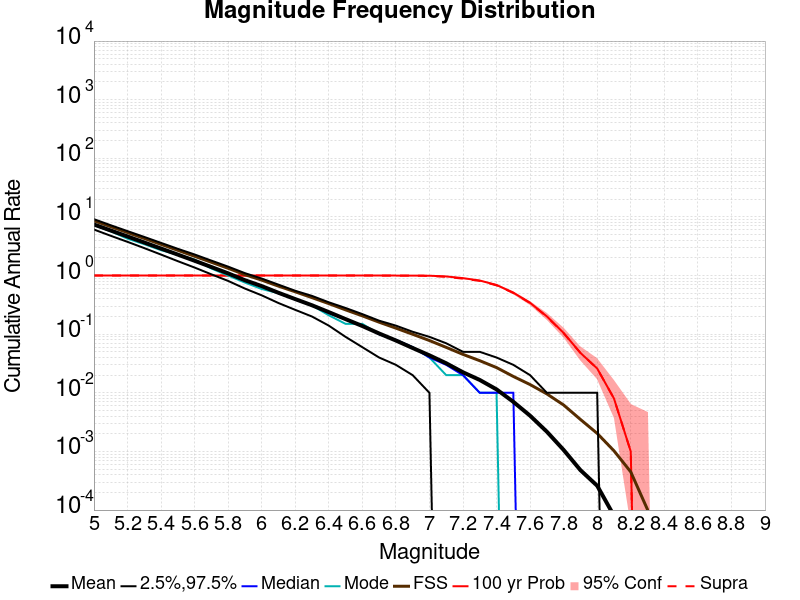

Source data for this figure (header and first rows):
Mag, Mean, 2.5 %ile, 97.5 %ile, Median, Mode, Fault System Solution, 100 yr Probability, 100 yr Supra-Seis Prob
5.0, 7.427, 6.1, 9.16, 7.36, 7.28, 8.609, 1.0, 1.0
5.1, 5.872, 4.77, 7.22, 5.82, 5.7, 6.83, 1.0, 1.0
5.2, 4.646, 3.76, 5.73, 4.6, 4.26, 5.417, 1.0, 1.0
5.3, 3.666, 2.94, 4.56, 3.64, 3.43, 4.295, 1.0, 1.0
5.4, 2.89, 2.28, 3.61, 2.86, 2.71, 3.404, 1.0, 1.0
5.5, 2.278, 1.76, 2.86, 2.26, 2.27, 2.696, 1.0, 1.0
5.6, 1.789, 1.37, 2.29, 1.77, 1.87, 2.133, 1.0, 1.0
5.7, 1.399, 1.05, 1.8, 1.39, 1.32, 1.686, 1.0, 1.0
5.8, 1.09, 0.81, 1.42, 1.08, 1.0, 1.331, 1.0, 1.0
5.9, 0.8334, 0.6, 1.1, 0.82, 0.76, 1.036, 1.0, 1.0
6.0, 0.6612, 0.46, 0.89, 0.65, 0.59, 0.8362, 1.0, 1.0
6.1, 0.5085, 0.34, 0.7, 0.5, 0.5, 0.6603, 1.0, 1.0
6.2, 0.3967, 0.26, 0.55, 0.39, 0.4, 0.529, 1.0, 1.0
6.3, 0.3112, 0.2, 0.45, 0.31, 0.31, 0.4202, 1.0, 1.0
6.4, 0.2379, 0.14, 0.35, 0.23, 0.21, 0.3324, 1.0, 1.0
6.5, 0.1808, 0.09, 0.28, 0.18, 0.15, 0.2601, 1.0, 1.0
6.6, 0.1379, 0.06, 0.22, 0.14, 0.15, 0.2055, 1.0, 1.0
6.7, 0.1028, 0.04, 0.17, 0.1, 0.1, 0.1602, 1.0, 1.0
6.8, 0.07806, 0.03, 0.14, 0.08, 0.08, 0.1269, 1.0, 0.998
6.9, 0.05813, 0.02, 0.11, 0.06, 0.06, 0.09976, 0.998, 0.997
7.0, 0.04356, 0.01, 0.09, 0.04, 0.04, 0.07794, 0.994, 0.987
7.1, 0.0319, 0.0, 0.07, 0.03, 0.02, 0.05961, 0.966, 0.952
7.2, 0.02239, 0.0, 0.05, 0.02, 0.02, 0.04524, 0.904, 0.884
7.3, 0.01657, 0.0, 0.05, 0.01, 0.01, 0.03529, 0.823, 0.811
7.4, 0.01144, 0.0, 0.04, 0.01, 0.01, 0.02694, 0.691, 0.68
7.5, 0.00702, 0.0, 0.03, 0.01, 0.0, 0.01902, 0.51, 0.506
7.6, 0.00407, 0.0, 0.02, 0.0, 0.0, 0.01382, 0.343, 0.34
7.7, 0.00217, 0.0, 0.01, 0.0, 0.0, 0.009579, 0.201, 0.199
7.8, 0.00106, 0.0, 0.01, 0.0, 0.0, 0.006192, 0.105, 0.104
7.9, 4.8E-4, 0.0, 0.01, 0.0, 0.0, 0.003515, 0.048, 0.048
8.0, 2.6E-4, 0.0, 0.01, 0.0, 0.0, 0.002032, 0.026, 0.026
8.1, 8.0E-5, 0.0, 0.0, 0.0, 0.0, 0.001025, 0.008, 0.008
8.2, 1.0E-5, 0.0, 0.0, 0.0, 0.0, 4.4834707E-4, 0.001, 0.001
8.3, 0.0, 0.0, 0.0, 0.0, 0.0, 1.0199686E-4, 0.0, 0.0
8.4, 0.0, 0.0, 0.0, 0.0, 0.0, 0.0, 0.0, 0.0
8.5, 0.0, 0.0, 0.0, 0.0, 0.0, 0.0, 0.0, 0.0
8.6, 0.0, 0.0, 0.0, 0.0, 0.0, 0.0, 0.0, 0.0
8.7, 0.0, 0.0, 0.0, 0.0, 0.0, 0.0, 0.0, 0.0
8.8, 0.0, 0.0, 0.0, 0.0, 0.0, 0.0, 0.0, 0.0
8.9, 0.0, 0.0, 0.0, 0.0, 0.0, 0.0, 0.0, 0.0
9.0, 0.0, 0.0, 0.0, 0.0, 0.0, 0.0, 0.0, 0.0
